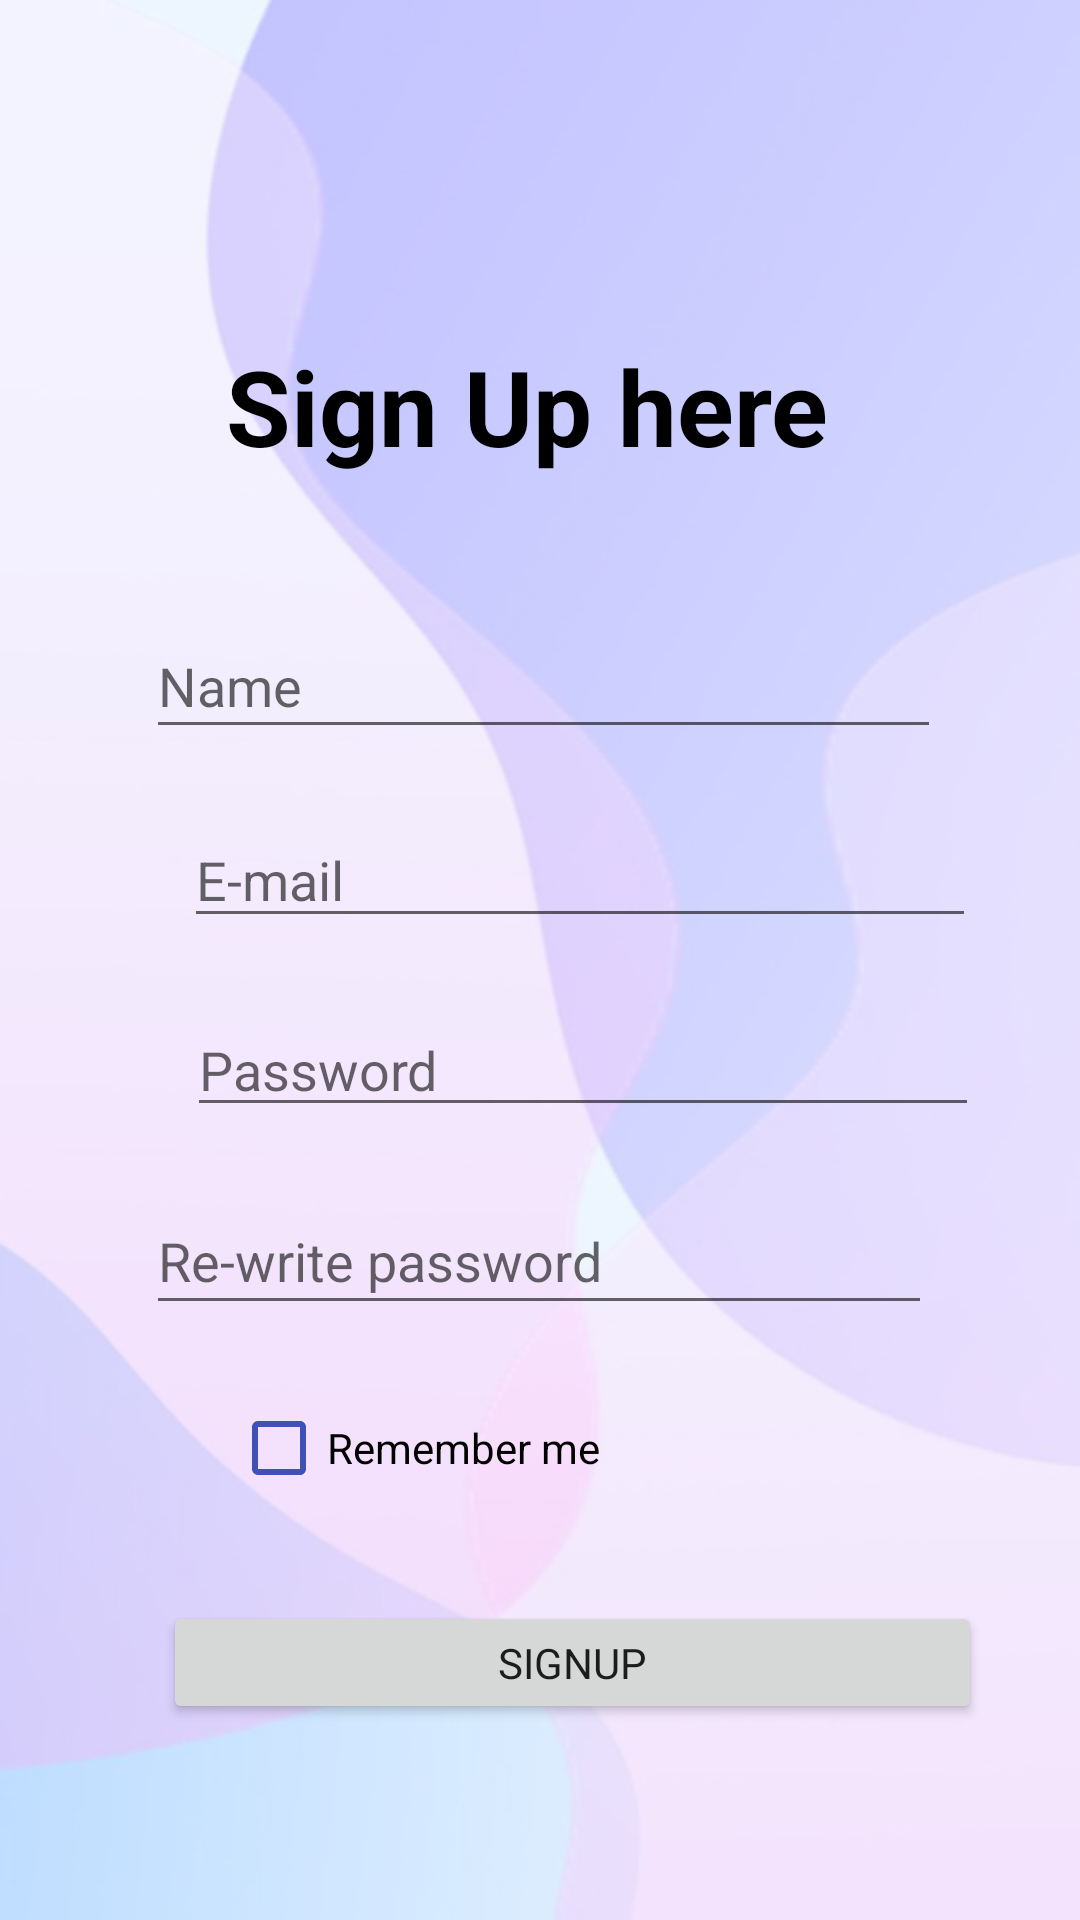

Produce the Android XML layout that renders to this screen, including the resource entries it uses.
<!-- AndroidManifest.xml: application theme Theme.FinalProject -->
<!-- res/layout/activity_signup.xml -->
<?xml version="1.0" encoding="utf-8"?>
<androidx.constraintlayout.widget.ConstraintLayout xmlns:android="http://schemas.android.com/apk/res/android"
    xmlns:app="http://schemas.android.com/apk/res-auto"
    xmlns:tools="http://schemas.android.com/tools"
    android:layout_width="match_parent"
    android:layout_height="match_parent"
    tools:context=".signup"
    android:background="@drawable/background">

    <Button
        android:id="@+id/sigbtn"
        android:layout_width="273dp"
        android:layout_height="41dp"
        android:layout_marginStart="86dp"
        android:layout_marginTop="34dp"
        android:layout_marginEnd="110dp"
        android:text="signup"
        app:layout_constraintEnd_toEndOf="parent"
        app:layout_constraintHorizontal_bias="0.293"
        app:layout_constraintStart_toStartOf="parent"
        app:layout_constraintTop_toBottomOf="@+id/checkBox2"
        tools:ignore="TouchTargetSizeCheck" />

    <CheckBox
        android:id="@+id/checkBox2"
        android:layout_width="170dp"
        android:layout_height="34dp"
        android:layout_marginStart="77dp"
        android:layout_marginTop="24dp"
        android:layout_marginEnd="164dp"
        android:buttonTint="#3F51B5"
        android:text="Remember me "
        app:layout_constraintEnd_toEndOf="parent"
        app:layout_constraintHorizontal_bias="0.0"
        app:layout_constraintStart_toStartOf="parent"
        app:layout_constraintTop_toBottomOf="@+id/editTextTextPassword"
        tools:ignore="TouchTargetSizeCheck" />

    <EditText
        android:id="@+id/pass2"
        android:layout_width="264dp"
        android:layout_height="39dp"
        android:layout_marginStart="83dp"
        android:layout_marginTop="24dp"
        android:layout_marginEnd="111dp"
        android:ems="10"
        android:hint="Password "
        android:inputType="textPassword"
        app:layout_constraintEnd_toEndOf="parent"
        app:layout_constraintHorizontal_bias="0.212"
        app:layout_constraintStart_toStartOf="parent"
        app:layout_constraintTop_toBottomOf="@+id/email2"
        tools:ignore="TouchTargetSizeCheck" />

    <TextView
        android:id="@+id/textView52"
        android:layout_width="wrap_content"
        android:layout_height="wrap_content"
        android:layout_marginStart="164dp"
        android:layout_marginTop="112dp"
        android:layout_marginEnd="184dp"
        android:text="Sign Up here  "
        android:textColor="@color/black"
        android:textSize="35dp"
        android:textStyle="bold"
        app:layout_constraintEnd_toEndOf="parent"
        app:layout_constraintHorizontal_bias="0.43"
        app:layout_constraintStart_toStartOf="parent"
        app:layout_constraintTop_toTopOf="parent" />

    <EditText
        android:id="@+id/email2"
        android:layout_width="264dp"
        android:layout_height="42dp"
        android:layout_marginStart="84dp"
        android:layout_marginTop="112dp"
        android:layout_marginEnd="110dp"
        android:ems="10"
        android:hint="E-mail "
        android:inputType="textEmailAddress"
        app:layout_constraintEnd_toEndOf="parent"
        app:layout_constraintHorizontal_bias="0.234"
        app:layout_constraintStart_toStartOf="parent"
        app:layout_constraintTop_toBottomOf="@+id/textView52"
        tools:ignore="TouchTargetSizeCheck" />

    <EditText
        android:id="@+id/editTextTextPersonName"
        android:layout_width="265dp"
        android:layout_height="45dp"
        android:layout_marginStart="74dp"
        android:layout_marginTop="46dp"
        android:layout_marginEnd="72dp"
        android:ems="10"
        android:hint="Name"
        android:inputType="textPersonName"
        app:layout_constraintEnd_toEndOf="parent"
        app:layout_constraintStart_toStartOf="parent"
        app:layout_constraintTop_toBottomOf="@+id/textView52"
        tools:ignore="TouchTargetSizeCheck" />

    <EditText
        android:id="@+id/editTextTextPassword"
        android:layout_width="262dp"
        android:layout_height="46dp"
        android:layout_marginStart="74dp"
        android:layout_marginTop="20dp"
        android:layout_marginEnd="75dp"
        android:ems="10"
        android:hint="Re-write password"
        android:inputType="textPassword"
        app:layout_constraintEnd_toEndOf="parent"
        app:layout_constraintStart_toStartOf="parent"
        app:layout_constraintTop_toBottomOf="@+id/pass2"
        tools:ignore="TouchTargetSizeCheck" />
</androidx.constraintlayout.widget.ConstraintLayout>
<!-- resources referenced by this layout -->
<resources>
  <!-- drawable background: png bitmap (drawable-v24, 62621 bytes) -->
  <style name="Theme.FinalProject" parent="Theme.MaterialComponents.DayNight.DarkActionBar">
  
  
  
  
  
  
  
  
  
  
  
          <item name="fontFamily">@font/montserrat</item>
      </style>
  <!-- not gathered from this repository: default colours our renderer supplied (Android Studio template values) -->
  <color name="black">#FF000000</color>
</resources>
